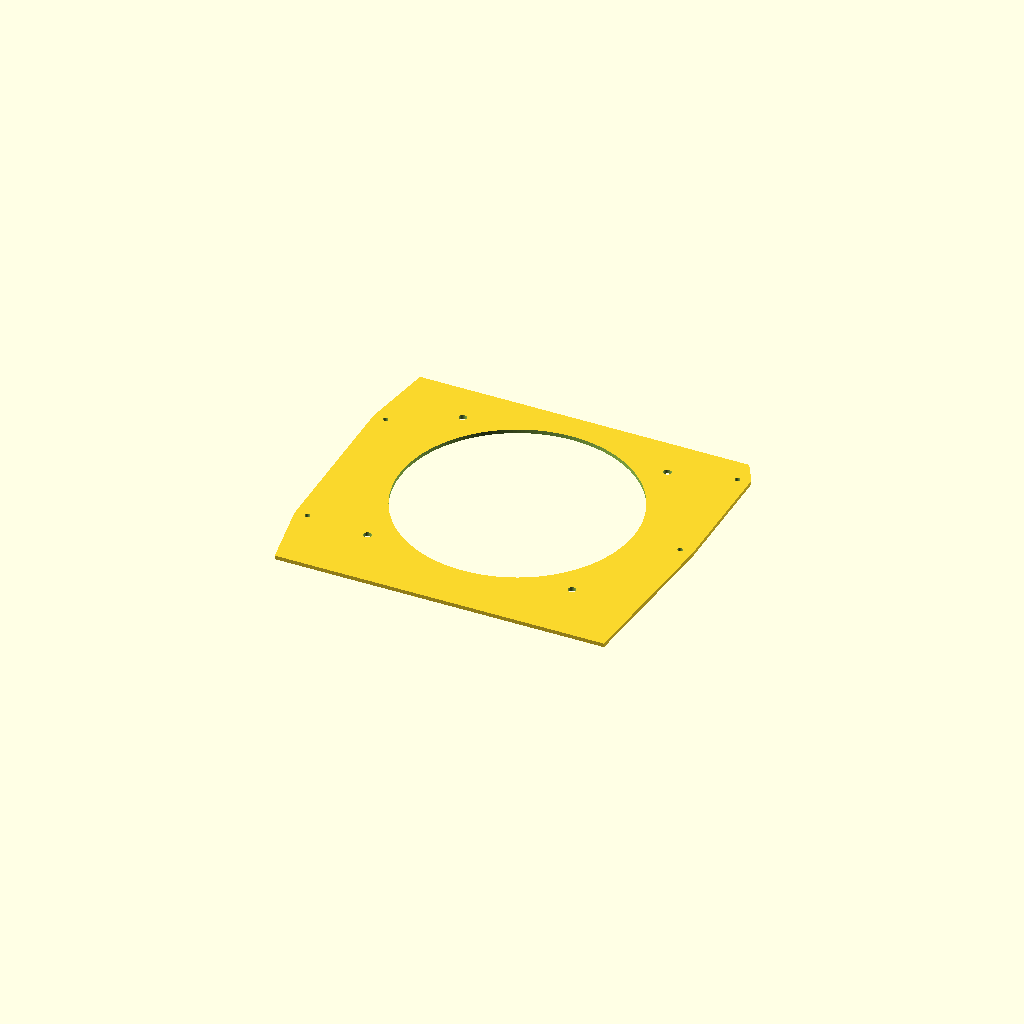
Cell 1: rendered with the file's own defaults.
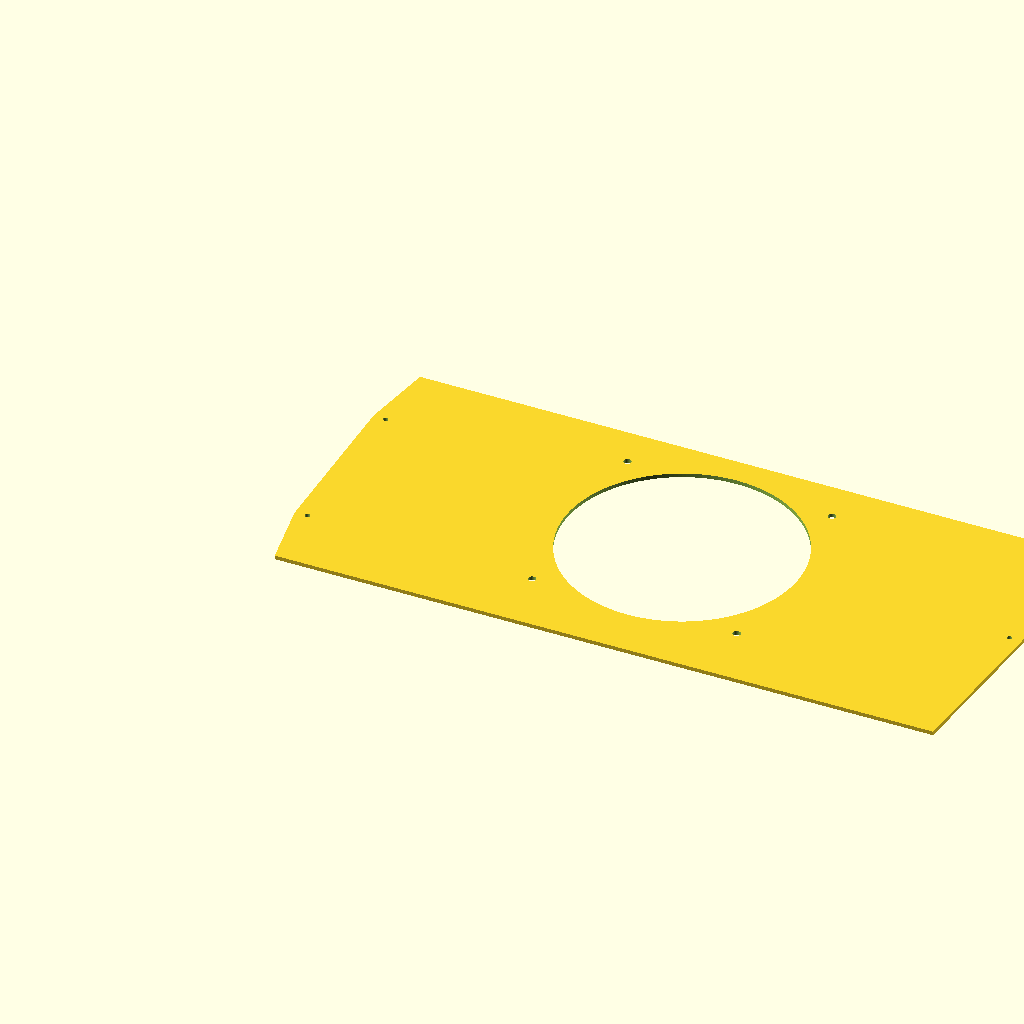
Cell 2: x = 338 (everything else at default).
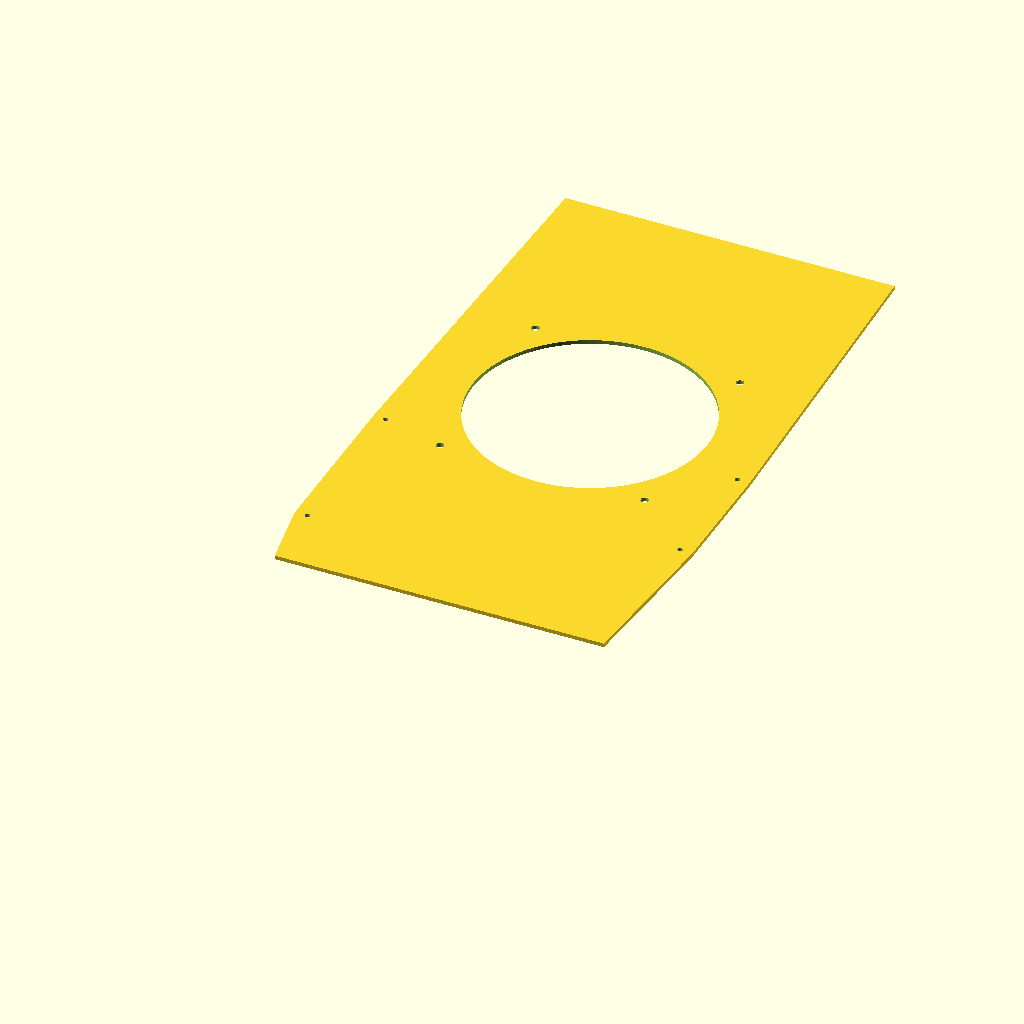
Cell 3: the same model with y = 320.
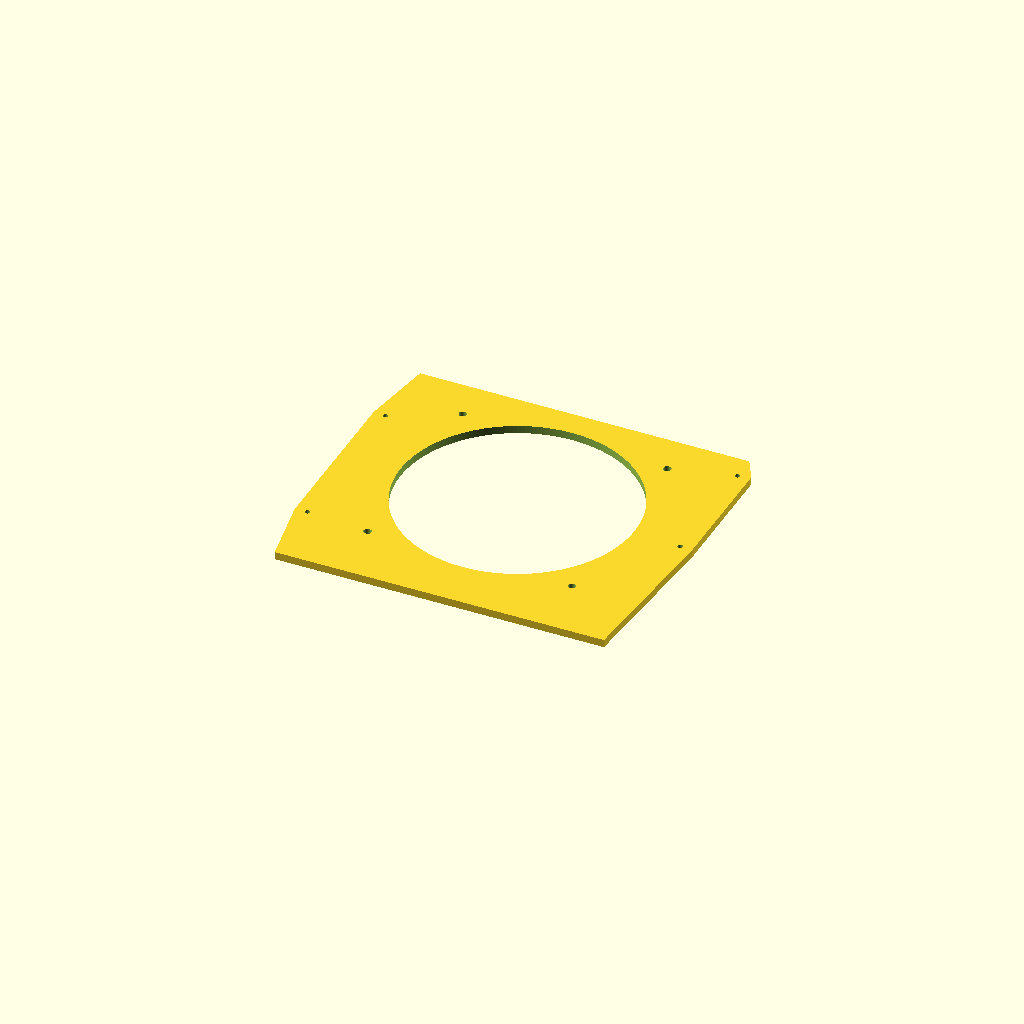
Cell 4: z = 4 (everything else at default).
One fixed orthographic camera (rotation 55°, 0°, 25°; colour scheme Cornfield) for every cell.
The OpenSCAD source (anker_fan_adapter.scad):
x=169;
y=160;
z=2;
top_left=125-3;
bottom_left=39-3;
top_right=150-3;
bottom_right=87-3;
$fn=200;

wall=5;

pad=0.1;
padd=pad*2;
screw=2.7;

fan_screw=4;

fan=120;
fan_bolts=105/2;
raise=6;

module hole(screw=screw) {
    translate([0,0,-pad])
    cylinder(d=screw,h=z+padd);
}

module screw() {
    cylinder(d=screw+wall*2,h=z);
}

module fan() {
    translate([0,0,-pad])
    cylinder(d=fan,h=z+padd);
    for(r=[0:90:359])
    rotate([0,0,r])
    translate([fan_bolts,fan_bolts,0])
    hole(fan_screw);
}

difference() {
    hull() {
        cube([x,y,z]);
        translate([0,top_left,0])
        screw();
        translate([0,bottom_left,0])
        screw();
        translate([x,top_right,0])
        screw();
        translate([x,bottom_right,0])
        screw();
    }
    translate([0,top_left,0])
    hole();
    translate([0,bottom_left,0])
    hole();
    translate([x,top_right,0])
    hole();
    translate([x,bottom_right,0])
    hole();
    translate([x/2,y/2+raise,0])
    fan();
}
Parameter table extracted from the source (name, type, default, range or options):
x: number, default 169
y: number, default 160
z: number, default 2
wall: number, default 5
pad: number, default 0.1
screw: number, default 2.7
fan_screw: number, default 4
fan: number, default 120
raise: number, default 6
